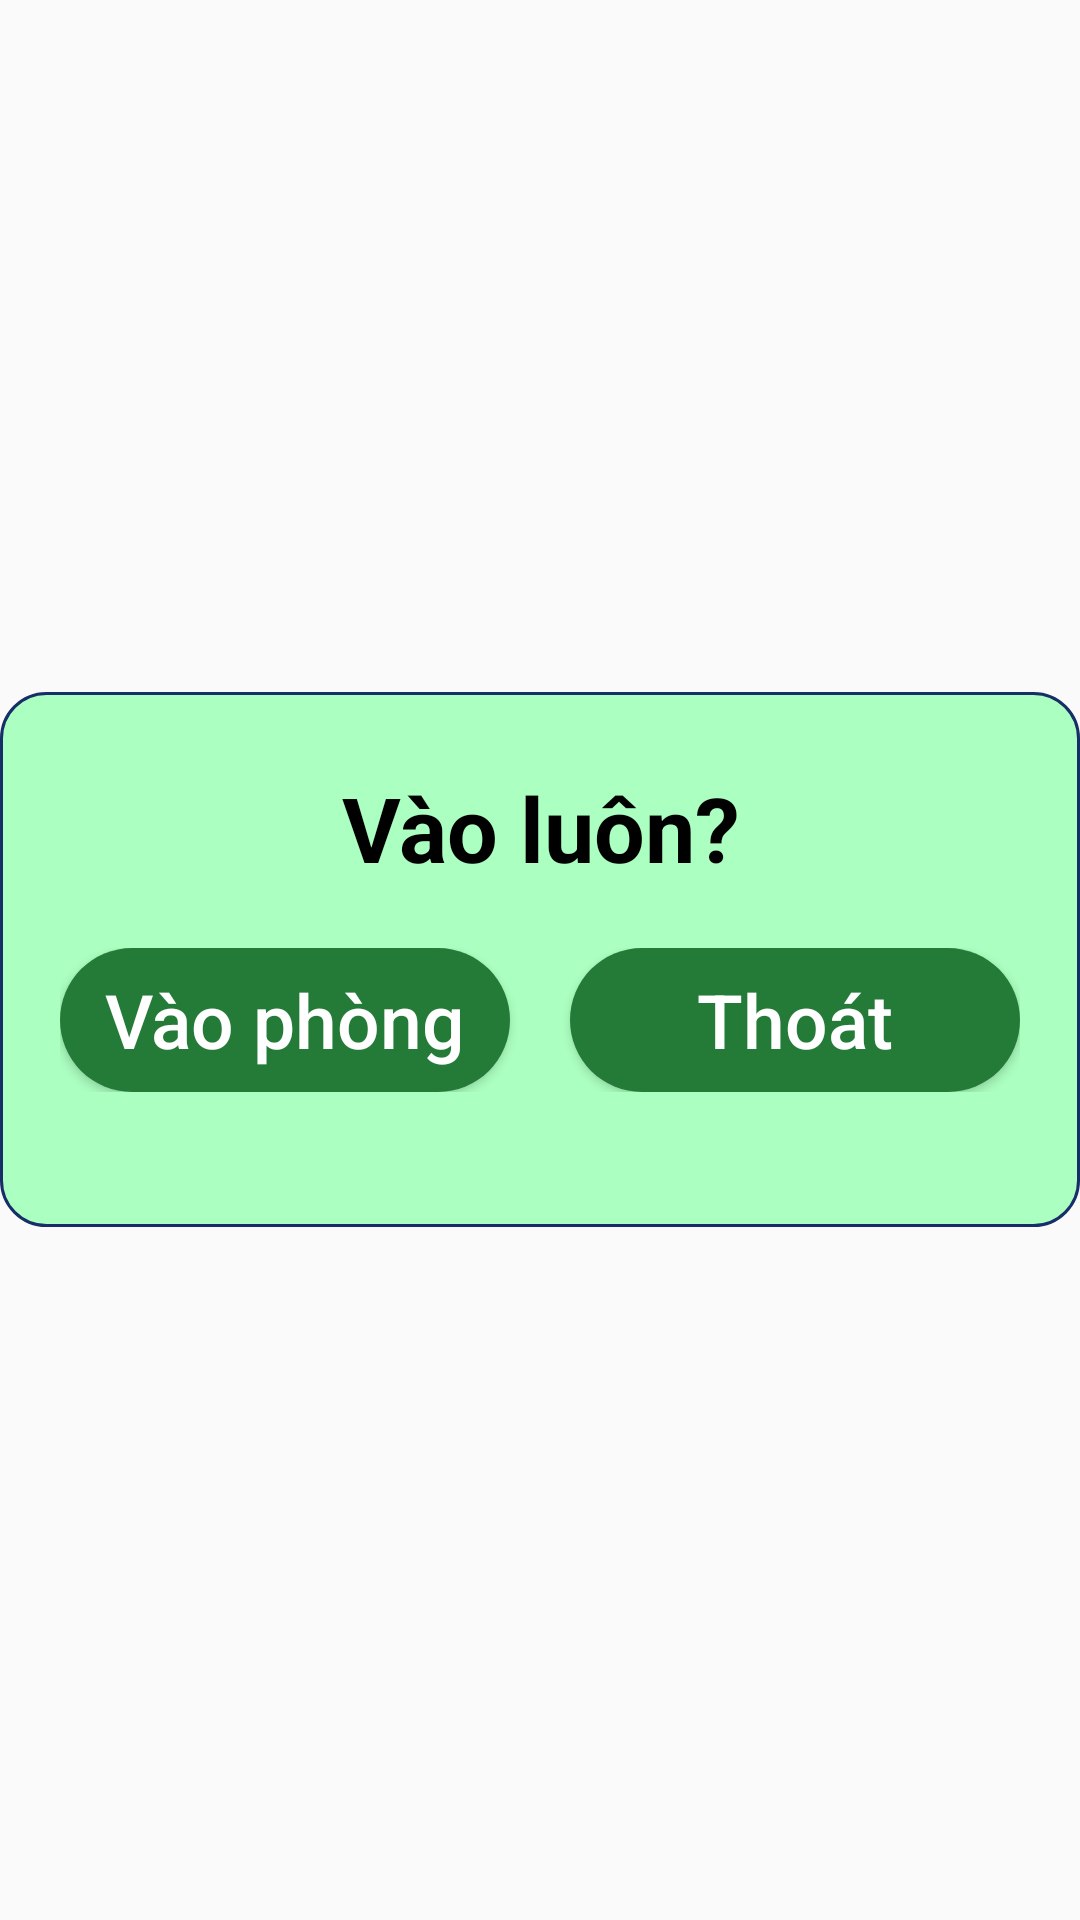

The Android layout XML behind this screen, and the referenced resources:
<!-- AndroidManifest.xml: application theme Theme.GameDoiKhang -->
<!-- res/layout/dialog_join.xml -->
<?xml version="1.0" encoding="utf-8"?>
<RelativeLayout xmlns:android="http://schemas.android.com/apk/res/android"
    xmlns:app="http://schemas.android.com/apk/res-auto"
    android:layout_width="match_parent"
    android:layout_height="match_parent"
    android:layout_marginLeft="5dp"
    android:layout_marginRight="5dp"
    android:gravity="center">

    <LinearLayout
        android:layout_width="match_parent"
        android:layout_height="wrap_content"
        android:orientation="vertical"
        android:background="@drawable/line_green">
        <LinearLayout
            android:layout_width="match_parent"
            android:layout_height="wrap_content"
            android:orientation="vertical"
            android:layout_marginTop="25dp"
            android:layout_marginBottom="25dp">

            <TextView
                android:layout_width="match_parent"
                android:layout_height="wrap_content"
                android:layout_marginLeft="20dp"
                android:layout_marginRight="20dp"
                android:textStyle="bold"
                android:textAlignment="center"
                android:textColor="@color/black"
                android:text="Vào luôn?"
                android:textSize="30sp"/>


            <LinearLayout
                android:layout_width="match_parent"
                android:layout_height="wrap_content"
                android:orientation="horizontal"
                android:padding="20dp">

                <Button
                    android:layout_weight="1"
                    android:id="@+id/btnJoinGame"
                    android:layout_width="200dp"
                    android:layout_height="wrap_content"
                    android:background="@drawable/button_green"
                    android:layout_gravity="center"
                    android:textAlignment="center"
                    android:text="Vào phòng"
                    android:textAllCaps="false"
                    android:textColor="@color/white"
                    android:textSize="25sp" />

                <Button
                    android:layout_weight="1"
                    android:layout_marginLeft="20dp"
                    android:textAlignment="center"
                    android:id="@+id/btnThoat"
                    android:layout_width="200dp"
                    android:layout_height="wrap_content"
                    android:background="@drawable/button_green"
                    android:layout_gravity="center"
                    android:text="Thoát"
                    android:textAllCaps="false"
                    android:textColor="@color/white"
                    android:textSize="25sp" />
            </LinearLayout>
        </LinearLayout>
    </LinearLayout>

</RelativeLayout>
<!-- resources referenced by this layout -->
<resources>
  <color name="black">#FF000000</color>
  <color name="white">#FFFFFFFF</color>
  <!-- drawable button_green (drawable-v24) -->
  <?xml version="1.0" encoding="utf-8"?>
  <shape xmlns:android="http://schemas.android.com/apk/res/android"
      android:shape="rectangle">
  
      <corners
          android:radius="50dp"/>
      <solid
          android:color="@color/colorGreen"/>
  </shape>
  <!-- drawable line_green (drawable-v24) -->
  <?xml version="1.0" encoding="utf-8"?>
  <shape xmlns:android="http://schemas.android.com/apk/res/android">
      <stroke
          android:color="#FF172E68"
          android:width="1dp"/>
      <solid
          android:color="@color/colorGreenLight"/>
      <corners
          android:radius="15dp"/>
  </shape>
  <style name="Theme.GameDoiKhang" parent="Theme.AppCompat.DayNight.NoActionBar">
          
          <item name="colorPrimary">@color/purple_500</item>
          <item name="colorPrimaryVariant">@color/purple_700</item>
          <item name="colorOnPrimary">@color/white</item>
          
          <item name="colorSecondary">@color/teal_200</item>
          <item name="colorSecondaryVariant">@color/teal_700</item>
          <item name="colorOnSecondary">@color/black</item>
          
          <item name="android:statusBarColor" tools:targetApi="l">?attr/colorPrimaryVariant</item>
          
          <item name="windowNoTitle"> true </item>
          <item name="android:windowFullscreen">true</item>
      </style>
  <color name="colorGreen">#247b37</color>
  <color name="colorGreenLight">#abffc0</color>
  <color name="purple_500">#FF6200EE</color>
  <color name="purple_700">#FF3700B3</color>
  <color name="teal_200">#FF03DAC5</color>
  <color name="teal_700">#FF018786</color>
</resources>
